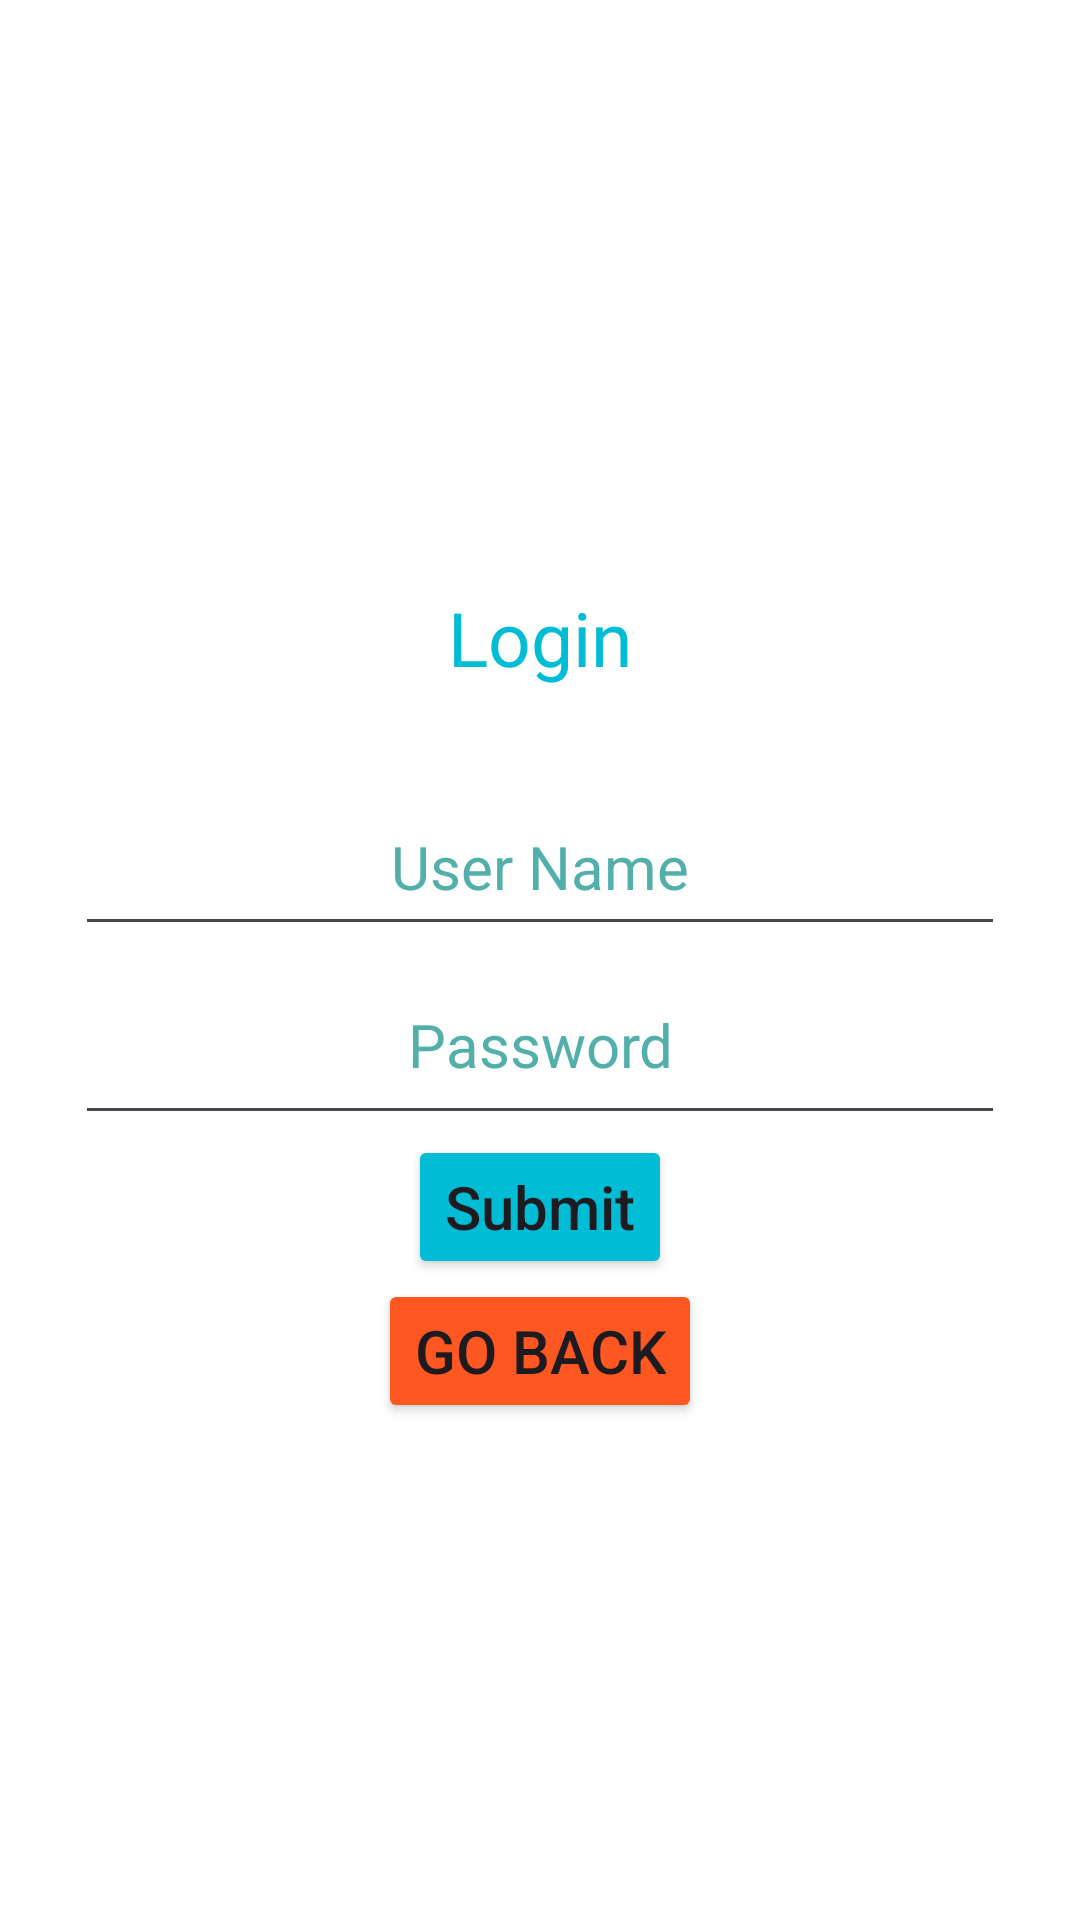

This screen was rendered from an Android layout file. Write that file and the resources it references.
<!-- AndroidManifest.xml: application theme Theme.PawSeekers -->
<!-- res/layout/activity_login.xml -->
<?xml version="1.0" encoding="utf-8"?>
<androidx.constraintlayout.widget.ConstraintLayout xmlns:android="http://schemas.android.com/apk/res/android"
    xmlns:app="http://schemas.android.com/apk/res-auto"
    xmlns:tools="http://schemas.android.com/tools"
    android:layout_width="match_parent"
    android:layout_height="match_parent"
    tools:context=".Login">

    <LinearLayout
        android:id="@+id/ll_main_layout"
        android:layout_width="match_parent"
        android:layout_height="match_parent"
        android:background="#FFFFFF"
        android:gravity="center"
        android:orientation="vertical"
        android:padding="25dp">

        <TextView
            android:layout_width="wrap_content"
            android:layout_height="wrap_content"
            android:padding="30dp"
            android:text="Login"
            android:textColor="#00BCD4"
            android:textSize="25dp" />

        <EditText
            android:id="@+id/user_name"
            android:layout_width="match_parent"
            android:layout_height="56dp"
            android:hint="User Name"
            android:textSize="20sp"
            android:textAlignment="center"
            android:textColor="#6bfff7"
            android:textColorHint="#52afaa" />

        <EditText
            android:id="@+id/et_password"
            android:layout_width="match_parent"
            android:layout_height="63dp"
            android:hint="Password"
            android:textSize="20sp"
            android:inputType="textPassword"
            android:textAlignment="center"
            android:textColor="#6bfff7"
            android:textColorHint="#52afaa" />

        <Button
            android:id="@+id/btn_submit"
            android:layout_width="wrap_content"
            android:layout_height="wrap_content"
            android:backgroundTint="#00BCD4"
            android:text="Submit"
            android:textSize="20sp"
            android:drawableLeft="@drawable/baseline_arrow_upward_24"
            android:textAllCaps="false" />

        <Button
            android:id="@+id/btnReturn"
            android:layout_width="wrap_content"
            android:layout_height="wrap_content"
            android:backgroundTint="#FF5722"
            android:drawableLeft="@drawable/baseline_arrow_back_24"
            android:text="Go Back"
            android:textSize="20sp" />

    </LinearLayout>


</androidx.constraintlayout.widget.ConstraintLayout>
<!-- resources referenced by this layout -->
<resources>
  <style name="Theme.PawSeekers" parent="Base.Theme.PawSeekers" />
  <style name="Base.Theme.PawSeekers" parent="Theme.Material3.DayNight.NoActionBar">
          
          
      </style>
</resources>
